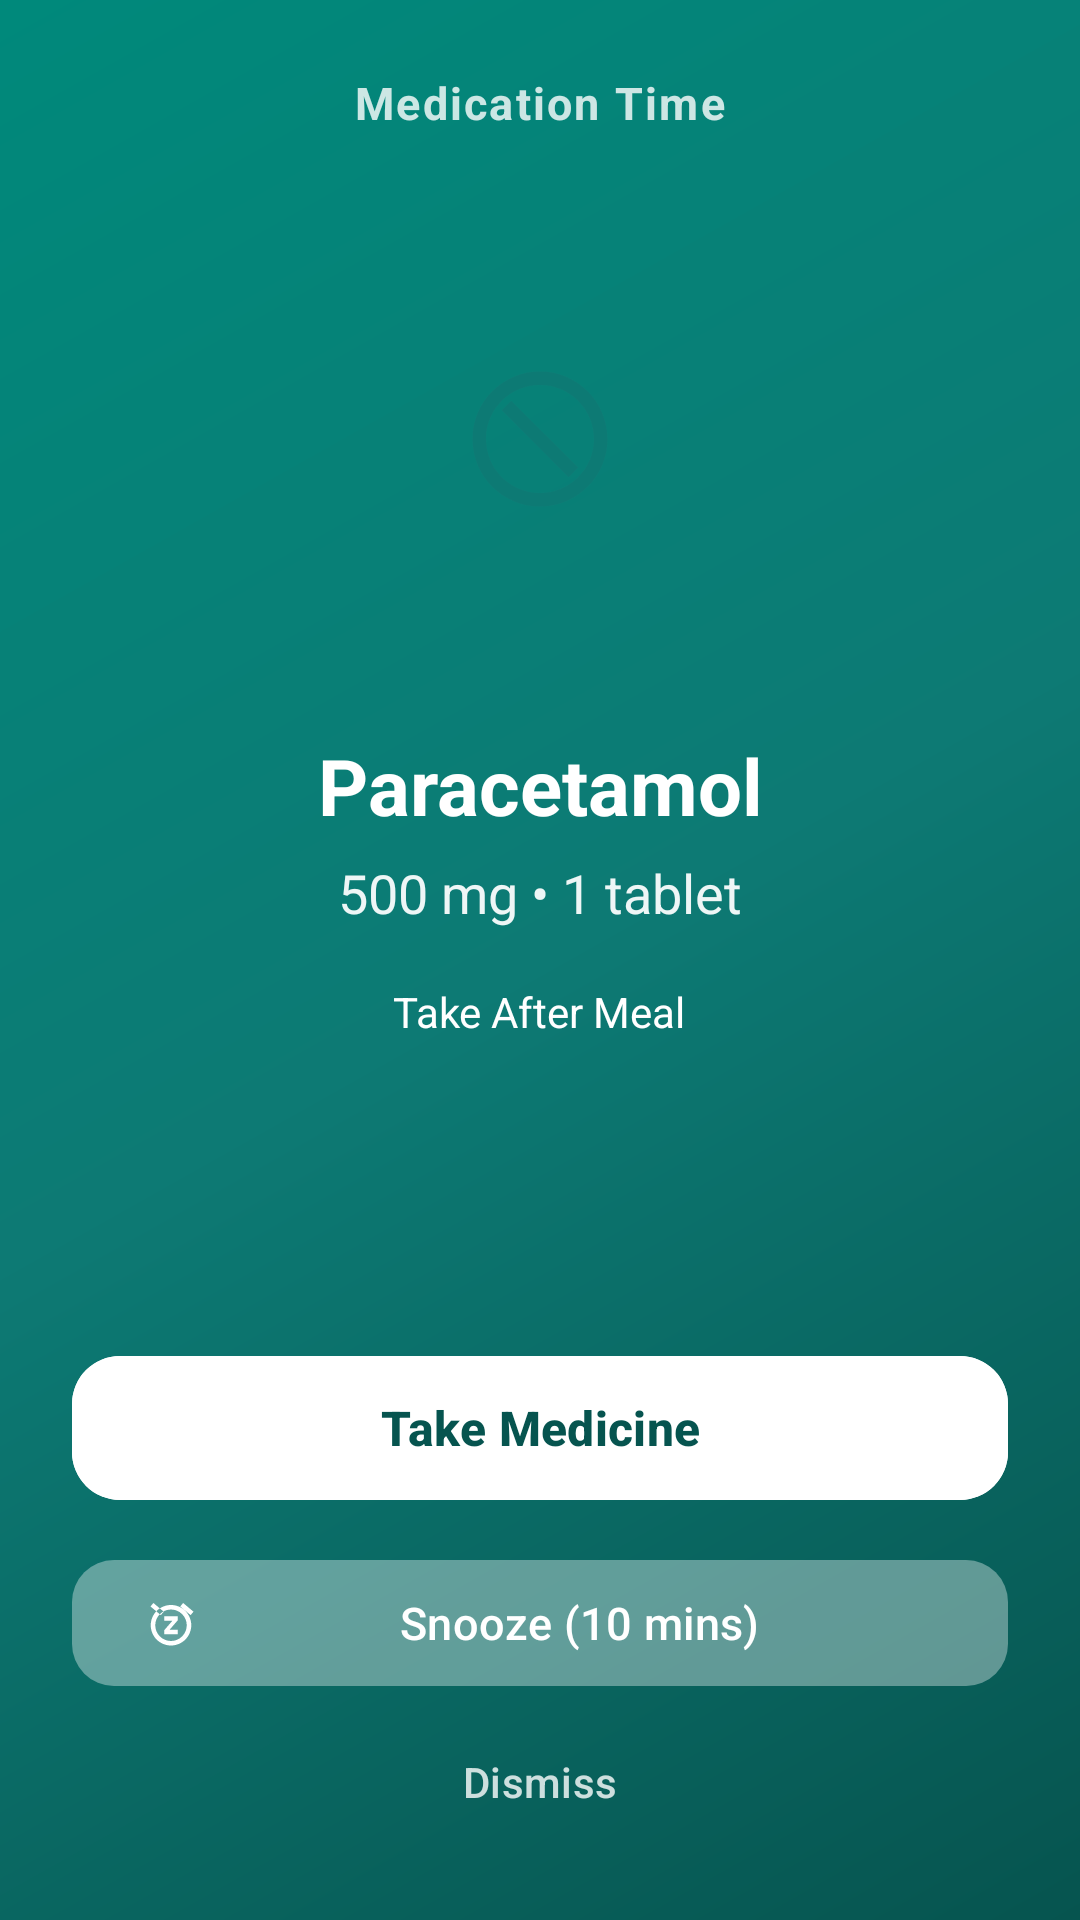

Layout XML and referenced resources for this Android screen:
<!-- AndroidManifest.xml: application theme Theme.MedicineReminder -->
<!-- res/layout/activity_alarm_ring.xml -->
<?xml version="1.0" encoding="utf-8"?>
<LinearLayout
    xmlns:android="http://schemas.android.com/apk/res/android"
    xmlns:app="http://schemas.android.com/apk/res-auto"
    android:layout_width="match_parent"
    android:layout_height="match_parent"
    android:background="@drawable/bg_gradient_header"
    android:gravity="center"
    android:orientation="vertical"
    android:padding="24dp">

    
    <TextView
        android:layout_width="wrap_content"
        android:layout_height="wrap_content"
        android:text="@string/alarm_ring_title"
        android:textColor="#CCFFFFFF"
        android:textSize="15sp"
        android:textStyle="bold"
        android:letterSpacing="0.05" />

    
    <FrameLayout
        android:id="@+id/ring_outer_pulse"
        android:layout_width="140dp"
        android:layout_height="140dp"
        android:layout_marginTop="32dp"
        android:background="@drawable/bg_badge_rounded"
        android:backgroundTint="#33FFFFFF">

        <FrameLayout
            android:layout_width="100dp"
            android:layout_height="100dp"
            android:layout_gravity="center"
            android:background="@drawable/bg_badge_rounded"
            android:backgroundTint="@color/white">

            <ImageView
                android:id="@+id/alarm_iv_icon"
                android:layout_width="54dp"
                android:layout_height="54dp"
                android:layout_gravity="center"
                android:src="@drawable/ic_form_tablet"
                app:tint="@color/primary" />
        </FrameLayout>

    </FrameLayout>

    
    <TextView
        android:id="@+id/alarm_tv_medicine_name"
        android:layout_width="wrap_content"
        android:layout_height="wrap_content"
        android:layout_marginTop="28dp"
        android:gravity="center"
        android:text="Paracetamol"
        android:textColor="@color/white"
        android:textSize="26sp"
        android:textStyle="bold" />

    
    <TextView
        android:id="@+id/alarm_tv_dosage"
        android:layout_width="wrap_content"
        android:layout_height="wrap_content"
        android:layout_marginTop="6dp"
        android:text="500 mg • 1 tablet"
        android:textColor="#EEFFFFFF"
        android:textSize="18sp" />

    
    <TextView
        android:id="@+id/alarm_tv_food"
        android:layout_width="wrap_content"
        android:layout_height="wrap_content"
        android:layout_marginTop="12dp"
        android:background="@drawable/bg_badge_rounded"
        android:backgroundTint="#26FFFFFF"
        android:paddingHorizontal="16dp"
        android:paddingVertical="6dp"
        android:text="Take After Meal"
        android:textColor="@color/white"
        android:textSize="14sp" />

    <View
        android:layout_width="match_parent"
        android:layout_height="0dp"
        android:layout_weight="1" />

    
    <LinearLayout
        android:layout_width="match_parent"
        android:layout_height="wrap_content"
        android:orientation="vertical">

        
        <com.google.android.material.button.MaterialButton
            android:id="@+id/alarm_btn_take"
            style="@style/Widget.Material3.Button"
            android:layout_width="match_parent"
            android:layout_height="56dp"
            android:backgroundTint="@color/white"
            android:text="Take Medicine"
            android:textColor="@color/primary_dark"
            android:textSize="16sp"
            android:textStyle="bold"
            app:cornerRadius="16dp"
            app:icon="@drawable/ic_check"
            app:iconTint="@color/primary_dark" />

        
        <com.google.android.material.button.MaterialButton
            android:id="@+id/alarm_btn_snooze"
            style="@style/Widget.Material3.Button.TonalButton"
            android:layout_width="match_parent"
            android:layout_height="50dp"
            android:layout_marginTop="12dp"
            android:backgroundTint="#33FFFFFF"
            android:text="Snooze (10 mins)"
            android:textColor="@color/white"
            android:textSize="15sp"
            app:cornerRadius="14dp"
            app:icon="@drawable/ic_snooze"
            app:iconTint="@color/white" />

        
        <com.google.android.material.button.MaterialButton
            android:id="@+id/alarm_btn_dismiss"
            style="@style/Widget.Material3.Button.TextButton"
            android:layout_width="match_parent"
            android:layout_height="44dp"
            android:layout_marginTop="6dp"
            android:text="Dismiss"
            android:textColor="#CCFFFFFF"
            android:textSize="14sp" />

    </LinearLayout>

</LinearLayout>
<!-- resources referenced by this layout -->
<resources>
  <color name="primary">#0D7A74</color>
  <color name="primary_dark">#06544F</color>
  <color name="white">#FFFFFF</color>
  <!-- drawable bg_gradient_header (drawable) -->
  <?xml version="1.0" encoding="utf-8"?>
  <shape xmlns:android="http://schemas.android.com/apk/res/android"
      android:shape="rectangle">
      <gradient
          android:angle="135"
          android:startColor="#06544F"
          android:centerColor="#0D7A74"
          android:endColor="#00897B"
          android:type="linear" />
  </shape>
  <!-- drawable ic_form_tablet (drawable) -->
  <vector xmlns:android="http://schemas.android.com/apk/res/android"
      android:width="24dp"
      android:height="24dp"
      android:viewportWidth="24"
      android:viewportHeight="24">
      <path
          android:fillColor="@android:color/white"
          android:pathData="M12,2C6.48,2 2,6.48 2,12s4.48,10 10,10 10,-4.48 10,-10S17.52,2 12,2zm0,18c-4.41,0 -8,-3.59 -8,-8s3.59,-8 8,-8 8,3.59 8,8 -3.59,8 -8,8z"/>
      <path
          android:fillColor="@android:color/white"
          android:pathData="M6.34,7.75l9.9,9.9 1.41,-1.41 -9.9,-9.9z"/>
  </vector>
  <!-- drawable ic_snooze (drawable) -->
  <vector xmlns:android="http://schemas.android.com/apk/res/android"
      android:width="24dp"
      android:height="24dp"
      android:viewportWidth="24"
      android:viewportHeight="24">
      <path
          android:fillColor="@android:color/white"
          android:pathData="M9,11h3.63L9,15.2V17h6v-2h-3.63L15,10.8V9H9v2zm13,-4.03l-4.6,-3.86 -1.29,1.53 4.6,3.86L22,6.97zM2.89,4.64l1.29,-1.53 4.6,3.86 -1.29,1.53 -4.6,-3.86zM12,4c-4.97,0 -9,4.03 -9,9s4.03,9 9,9 9,-4.03 9,-9 -4.03,-9 -9,-9zm0,16c-3.86,0 -7,-3.14 -7,-7s3.14,-7 7,-7 7,3.14 7,7 -3.14,7 -7,7z"/>
  </vector>
  <string name="alarm_ring_title">Medication Time</string>
  <style name="Theme.MedicineReminder" parent="Base.Theme.MedicineReminder" />
  <style name="Base.Theme.MedicineReminder" parent="Theme.Material3.DayNight.NoActionBar">
          
          <item name="colorPrimary">@color/primary</item>
          <item name="colorPrimaryVariant">@color/primary_dark</item>
          <item name="colorOnPrimary">@color/on_primary</item>
          <item name="colorSecondary">@color/secondary</item>
          <item name="colorSurface">@color/surface</item>
          <item name="android:colorBackground">@color/background</item>
          <item name="android:statusBarColor">@color/primary_dark</item>
          <item name="android:windowLightStatusBar" tools:targetApi="m">false</item>
      </style>
  <color name="on_primary">#FFFFFF</color>
  <color name="secondary">#00897B</color>
  <color name="surface">#FFFFFF</color>
  <color name="background">#F4F7F9</color>
</resources>
